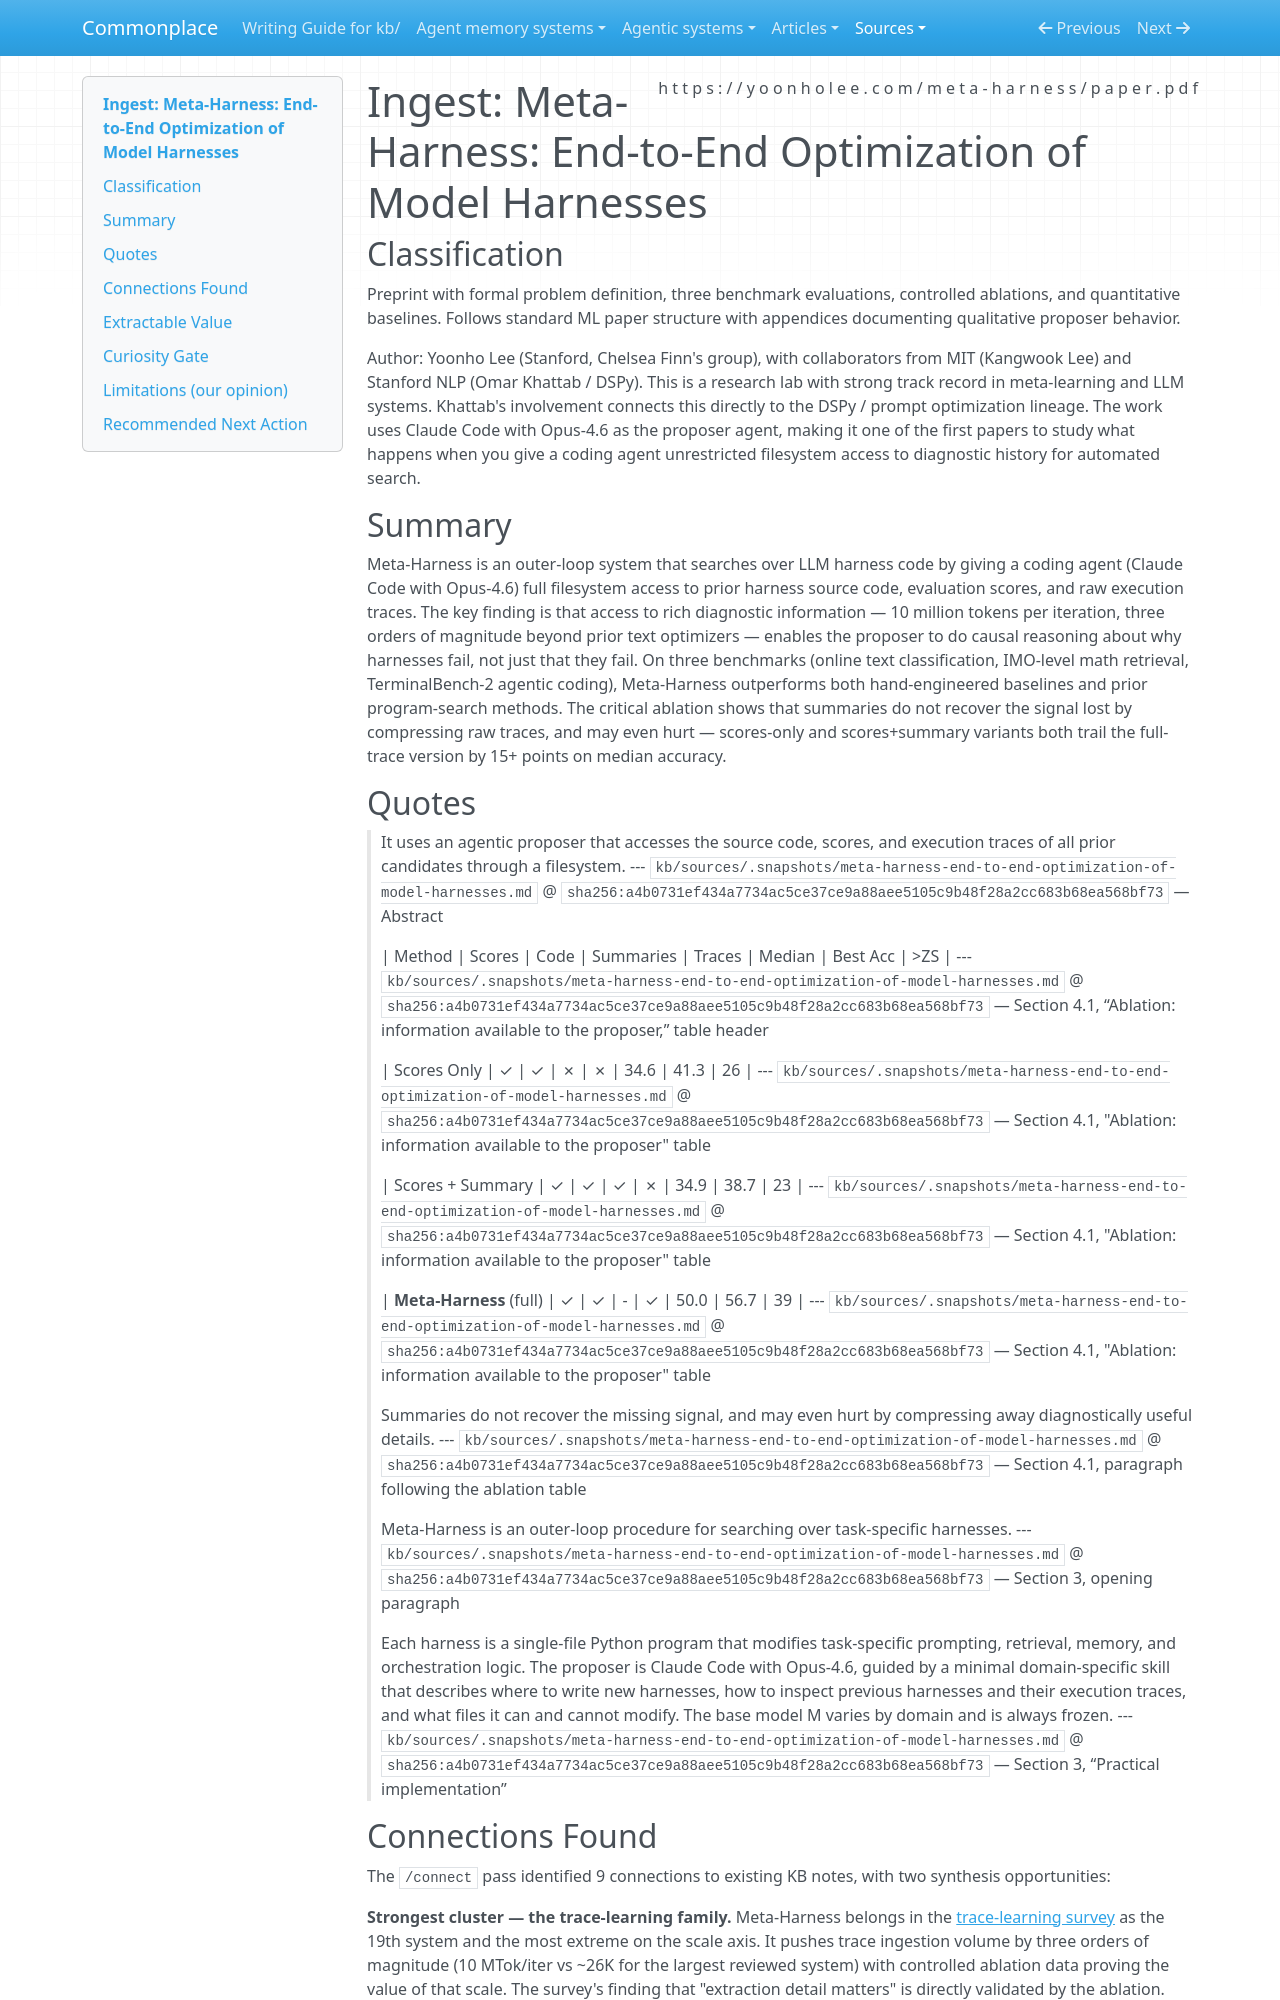

repository: zby/commonplace · page: sources/meta-harness-end-to-end-optimization-of-model-harnesses.ingest/index.html · generator: mkdocs

---
description: Controlled ablation showing raw execution traces (10 MTok/iter) outperform summaries by 10+ points in automated harness search — first empirical evidence for diagnostic richness as binding constraint
source: https://yoonholee.com/meta-harness/paper.pdf
captured: "2026-03-31"
capture: pdf-read
genre: scientific-paper
snapshot_sha256: a4b0731ef434a7734ac5ce37ce9a88aee5105c9b48f28a2cc683b68ea568bf73
ingested: "2026-03-30"
type: types/ingest-report.md
domains: [learning-theory, context-engineering, evaluation, harness-engineering]
---

# Ingest: Meta-Harness: End-to-End Optimization of Model Harnesses

## Classification

Preprint with formal problem definition, three benchmark evaluations, controlled ablations, and quantitative baselines. Follows standard ML paper structure with appendices documenting qualitative proposer behavior.

Author: Yoonho Lee (Stanford, Chelsea Finn's group), with collaborators from MIT (Kangwook Lee) and Stanford NLP (Omar Khattab / DSPy). This is a research lab with strong track record in meta-learning and LLM systems. Khattab's involvement connects this directly to the DSPy / prompt optimization lineage. The work uses Claude Code with Opus-4.6 as the proposer agent, making it one of the first papers to study what happens when you give a coding agent unrestricted filesystem access to diagnostic history for automated search.

## Summary

Meta-Harness is an outer-loop system that searches over LLM harness code by giving a coding agent (Claude Code with Opus-4.6) full filesystem access to prior harness source code, evaluation scores, and raw execution traces. The key finding is that access to rich diagnostic information — 10 million tokens per iteration, three orders of magnitude beyond prior text optimizers — enables the proposer to do causal reasoning about why harnesses fail, not just that they fail. On three benchmarks (online text classification, IMO-level math retrieval, TerminalBench-2 agentic coding), Meta-Harness outperforms both hand-engineered baselines and prior program-search methods. The critical ablation shows that summaries do not recover the signal lost by compressing raw traces, and may even hurt — scores-only and scores+summary variants both trail the full-trace version by 15+ points on median accuracy.

## Quotes

> It uses an agentic proposer that accesses the source code, scores, and execution traces of all prior candidates through a filesystem.
> --- `kb/sources/.snapshots/meta-harness-end-to-end-optimization-of-model-harnesses.md` @ `sha256:a4b0731ef434a7734ac5ce37ce9a88aee5105c9b48f28a2cc683b68ea568bf73` — Abstract

> | Method | Scores | Code | Summaries | Traces | Median | Best Acc | >ZS |
> --- `kb/sources/.snapshots/meta-harness-end-to-end-optimization-of-model-harnesses.md` @ `sha256:a4b0731ef434a7734ac5ce37ce9a88aee5105c9b48f28a2cc683b68ea568bf73` — Section 4.1, “Ablation: information available to the proposer,” table header

> | Scores Only | ✓ | ✓ | ✗ | ✗ | 34.6 | 41.3 | 26 |
> --- `kb/sources/.snapshots/meta-harness-end-to-end-optimization-of-model-harnesses.md` @ `sha256:a4b0731ef434a7734ac5ce37ce9a88aee5105c9b48f28a2cc683b68ea568bf73` — Section 4.1, "Ablation: information available to the proposer" table

> | Scores + Summary | ✓ | ✓ | ✓ | ✗ | 34.9 | 38.7 | 23 |
> --- `kb/sources/.snapshots/meta-harness-end-to-end-optimization-of-model-harnesses.md` @ `sha256:a4b0731ef434a7734ac5ce37ce9a88aee5105c9b48f28a2cc683b68ea568bf73` — Section 4.1, "Ablation: information available to the proposer" table

> | **Meta-Harness** (full) | ✓ | ✓ | - | ✓ | 50.0 | 56.7 | 39 |
> --- `kb/sources/.snapshots/meta-harness-end-to-end-optimization-of-model-harnesses.md` @ `sha256:a4b0731ef434a7734ac5ce37ce9a88aee5105c9b48f28a2cc683b68ea568bf73` — Section 4.1, "Ablation: information available to the proposer" table

> Summaries do not recover the missing signal, and may even hurt by compressing away diagnostically useful details.
> --- `kb/sources/.snapshots/meta-harness-end-to-end-optimization-of-model-harnesses.md` @ `sha256:a4b0731ef434a7734ac5ce37ce9a88aee5105c9b48f28a2cc683b68ea568bf73` — Section 4.1, paragraph following the ablation table

> Meta-Harness is an outer-loop procedure for searching over task-specific harnesses.
> --- `kb/sources/.snapshots/meta-harness-end-to-end-optimization-of-model-harnesses.md` @ `sha256:a4b0731ef434a7734ac5ce37ce9a88aee5105c9b48f28a2cc683b68ea568bf73` — Section 3, opening paragraph

> Each harness is a single-file Python program that modifies task-specific prompting, retrieval, memory, and orchestration logic. The proposer is Claude Code with Opus-4.6, guided by a minimal domain-specific skill that describes where to write new harnesses, how to inspect previous harnesses and their execution traces, and what files it can and cannot modify. The base model M varies by domain and is always frozen.
> --- `kb/sources/.snapshots/meta-harness-end-to-end-optimization-of-model-harnesses.md` @ `sha256:a4b0731ef434a7734ac5ce37ce9a88aee5105c9b48f28a2cc683b68ea568bf73` — Section 3, “Practical implementation”
